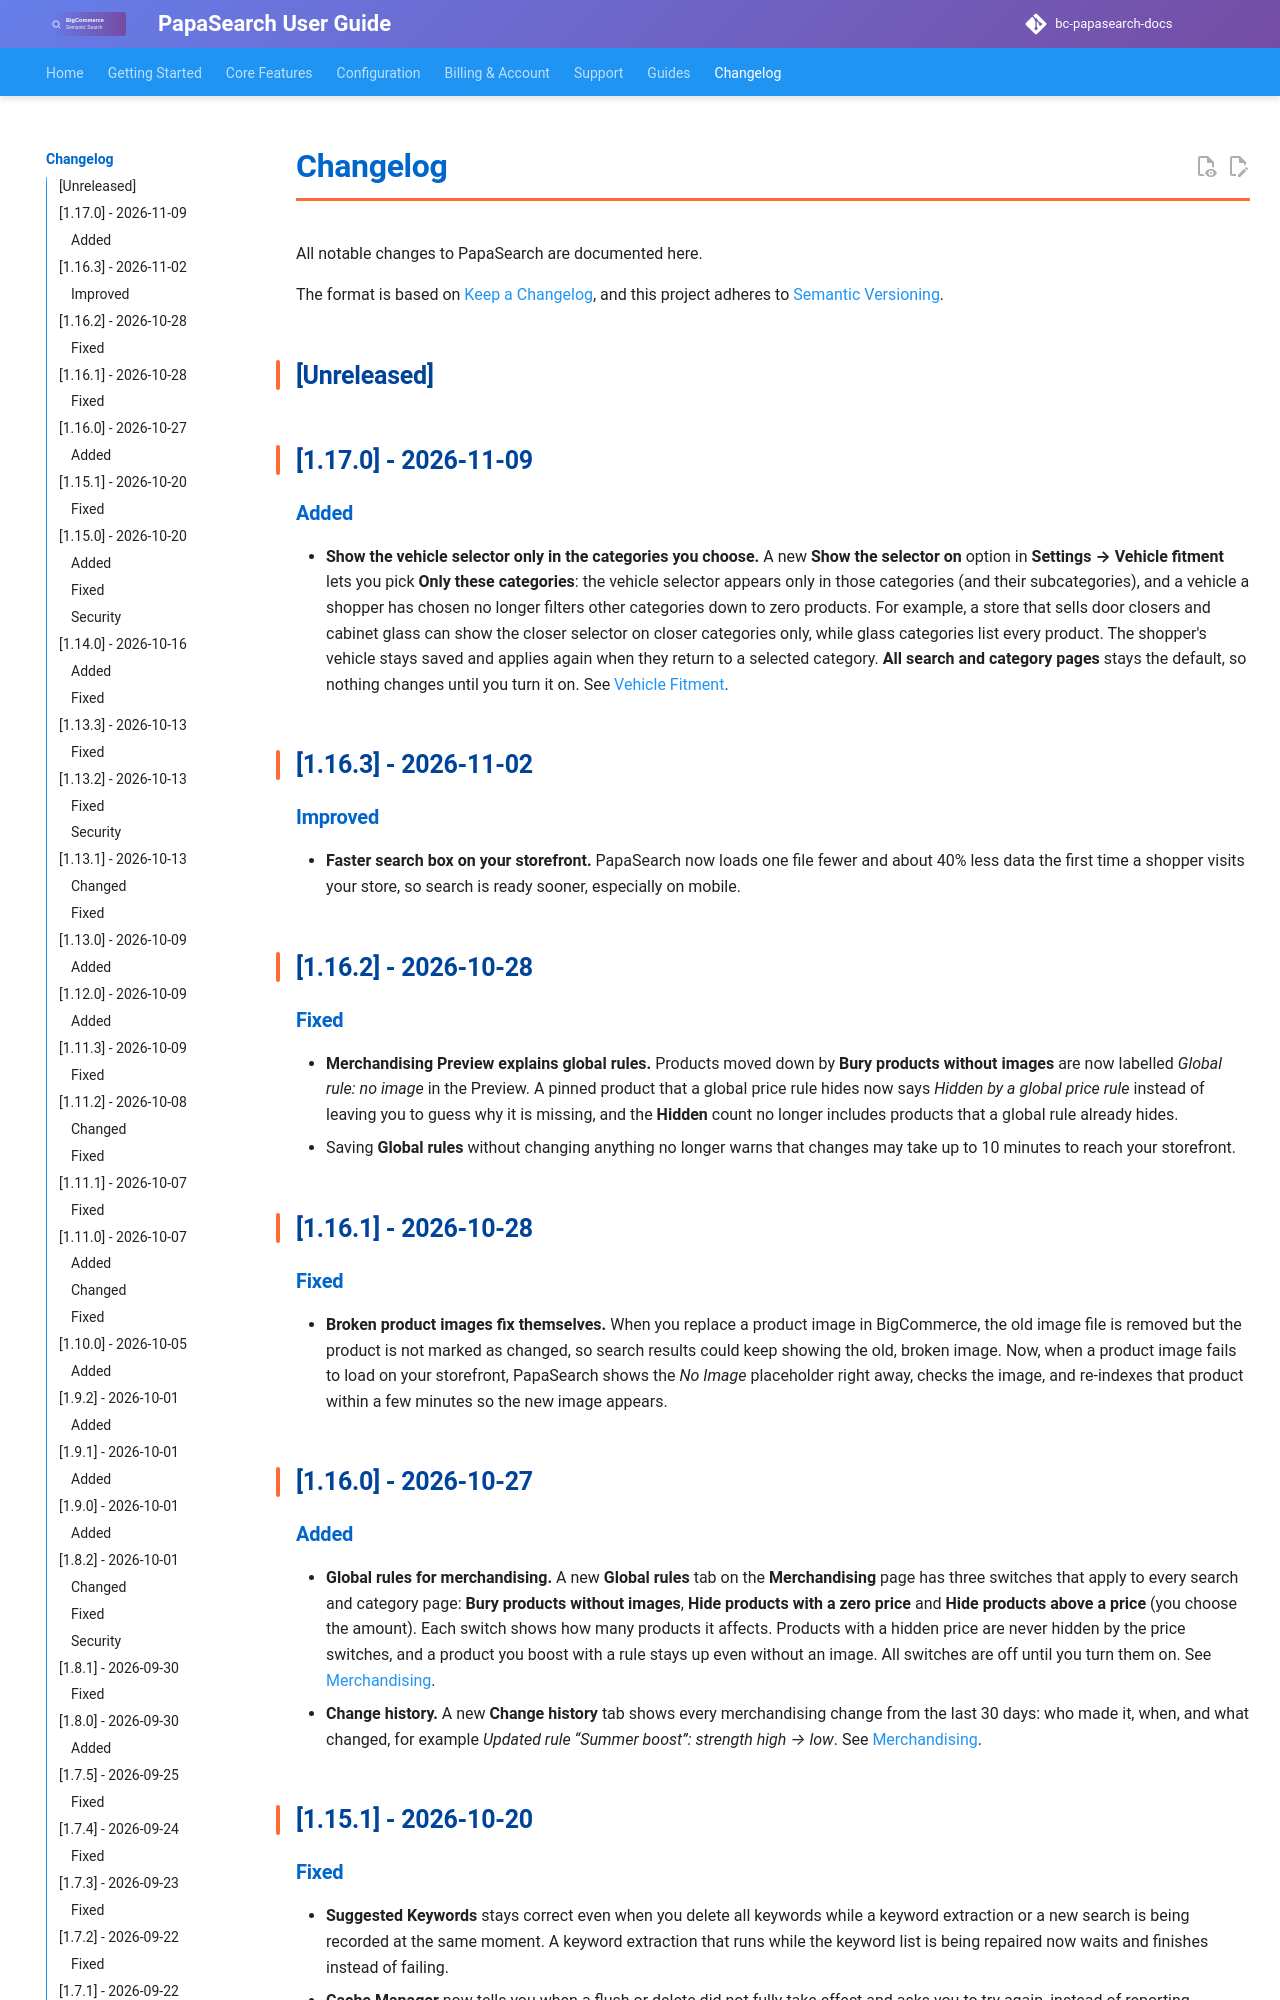

repository: allcommerce/bc-papasearch-docs · page: changelog/index.html · generator: mkdocs

# Changelog

All notable changes to PapaSearch are documented here.

The format is based on [Keep a Changelog](https://keepachangelog.com/en/1.1.0/), and this project adheres to [Semantic Versioning](https://semver.org/spec/v2.0.0.html).

## [Unreleased]

## [1.17.0] - 2026-11-09

### Added

- **Show the vehicle selector only in the categories you choose.** A new **Show the selector on** option in **Settings → Vehicle fitment** lets you pick **Only these categories**: the vehicle selector appears only in those categories (and their subcategories), and a vehicle a shopper has chosen no longer filters other categories down to zero products. For example, a store that sells door closers and cabinet glass can show the closer selector on closer categories only, while glass categories list every product. The shopper's vehicle stays saved and applies again when they return to a selected category. **All search and category pages** stays the default, so nothing changes until you turn it on. See [Vehicle Fitment](14-vehicle-fitment.md#choosing-where-the-selector-appears).

## [1.16.3] - 2026-11-02

### Improved

- **Faster search box on your storefront.** PapaSearch now loads one file fewer and about 40% less data the first time a shopper visits your store, so search is ready sooner, especially on mobile.

## [1.16.2] - 2026-10-28

### Fixed

- **Merchandising Preview explains global rules.** Products moved down by **Bury products without images** are now labelled *Global rule: no image* in the Preview. A pinned product that a global price rule hides now says *Hidden by a global price rule* instead of leaving you to guess why it is missing, and the **Hidden** count no longer includes products that a global rule already hides.
- Saving **Global rules** without changing anything no longer warns that changes may take up to 10 minutes to reach your storefront.

## [1.16.1] - 2026-10-28

### Fixed

- **Broken product images fix themselves.** When you replace a product image in BigCommerce, the old image file is removed but the product is not marked as changed, so search results could keep showing the old, broken image. Now, when a product image fails to load on your storefront, PapaSearch shows the *No Image* placeholder right away, checks the image, and re-indexes that product within a few minutes so the new image appears.

## [1.16.0] - 2026-10-27

### Added

- **Global rules for merchandising.** A new **Global rules** tab on the **Merchandising** page has three switches that apply to every search and category page: **Bury products without images**, **Hide products with a zero price** and **Hide products above a price** (you choose the amount). Each switch shows how many products it affects. Products with a hidden price are never hidden by the price switches, and a product you boost with a rule stays up even without an image. All switches are off until you turn them on. See [Merchandising](15-merchandising.md#global-rules).
- **Change history.** A new **Change history** tab shows every merchandising change from the last 30 days: who made it, when, and what changed, for example *Updated rule “Summer boost”: strength high → low*. See [Merchandising](15-merchandising.md#change-history).

## [1.15.1] - 2026-10-20
